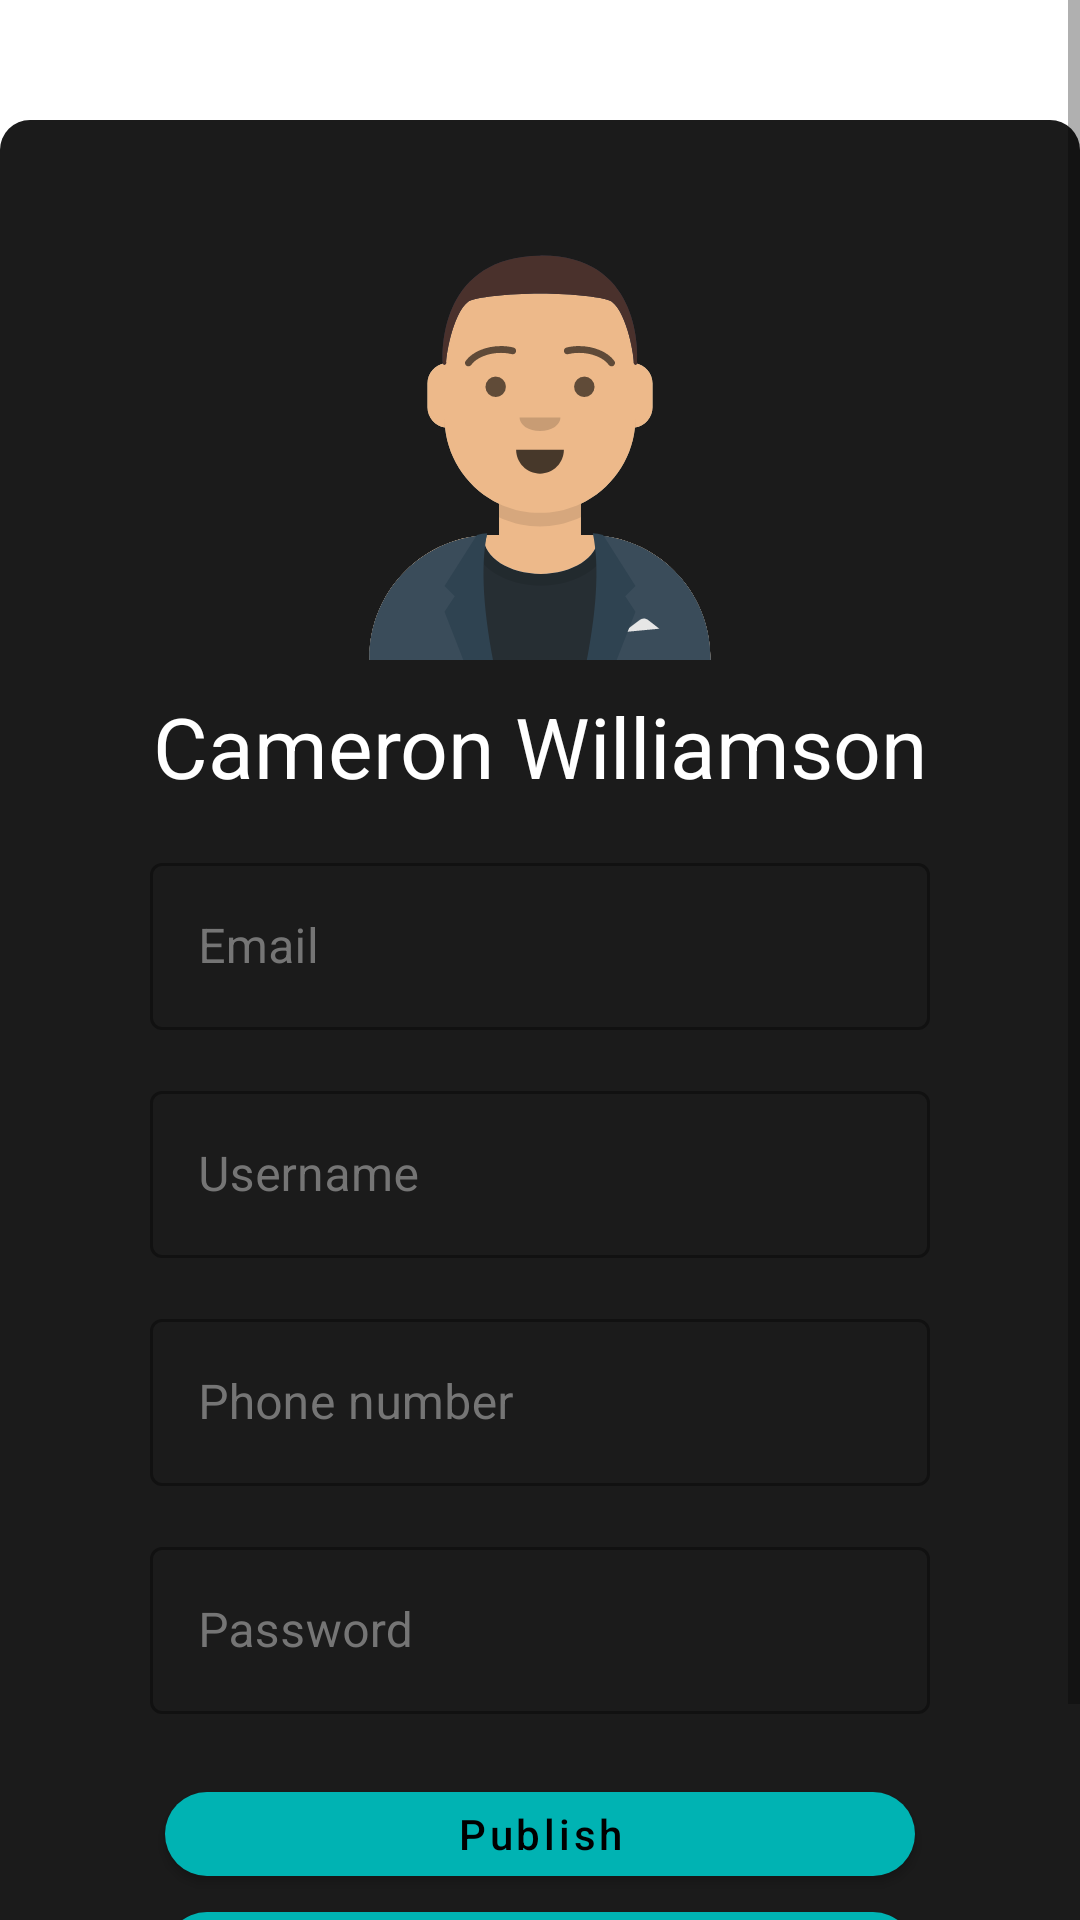

Layout XML and referenced resources for this Android screen:
<!-- AndroidManifest.xml: application theme Theme.MarketPlaceApp -->
<!-- res/layout/fragment_profile.xml -->
<?xml version="1.0" encoding="utf-8"?>
<ScrollView xmlns:android="http://schemas.android.com/apk/res/android"
    xmlns:app="http://schemas.android.com/apk/res-auto"
    android:layout_width="match_parent"
    android:layout_height="match_parent">

    <androidx.constraintlayout.widget.ConstraintLayout
        android:layout_width="match_parent"
        android:layout_height="wrap_content"
        android:layout_marginTop="40dp"
        android:layout_marginBottom="40dp"
        android:background="@drawable/rounded_layout_bg"
        android:paddingBottom="30dp">

        <ImageView
            android:id="@+id/user_image_view"
            android:layout_width="150dp"
            android:layout_height="150dp"
            android:layout_marginTop="30dp"
            android:contentDescription="@string/client_photo"
            android:scaleType="centerCrop"
            android:src="@drawable/ic_avatar"
            app:layout_constraintEnd_toEndOf="parent"
            app:layout_constraintStart_toStartOf="parent"
            app:layout_constraintTop_toTopOf="parent" />

        <TextView
            android:id="@+id/username_text_view"
            android:layout_width="wrap_content"
            android:layout_height="wrap_content"
            android:layout_marginTop="10dp"
            android:layout_marginBottom="20dp"
            android:text="Cameron Williamson"
            android:textColor="@color/white"
            android:textSize="28sp"
            app:layout_constraintEnd_toEndOf="parent"
            app:layout_constraintStart_toStartOf="parent"
            app:layout_constraintTop_toBottomOf="@id/user_image_view" />

        <com.google.android.material.textfield.TextInputLayout
            android:id="@+id/email_text_view_layout"
            style="@style/Widget.MaterialComponents.TextInputLayout.OutlinedBox"
            android:layout_width="match_parent"
            android:layout_height="wrap_content"
            android:layout_marginStart="30dp"
            android:layout_marginTop="15dp"
            android:layout_marginEnd="30dp"
            android:hint="@string/email"
            android:paddingLeft="20dp"
            android:paddingRight="20dp"
            android:textColorHint="@color/colorHintText"
            app:layout_constraintEnd_toEndOf="parent"
            app:layout_constraintStart_toStartOf="parent"
            app:layout_constraintTop_toBottomOf="@id/username_text_view">

            <com.google.android.material.textfield.TextInputEditText
                android:id="@+id/email_text_view"
                android:layout_width="match_parent"
                android:layout_height="wrap_content"
                android:clickable="false"
                android:cursorVisible="false"
                android:focusable="false"
                android:textColor="@color/white" />

        </com.google.android.material.textfield.TextInputLayout>

        <com.google.android.material.textfield.TextInputLayout
            android:id="@+id/user_name_text_view_layout"
            style="@style/Widget.MaterialComponents.TextInputLayout.OutlinedBox"
            android:layout_width="match_parent"
            android:layout_height="wrap_content"
            android:layout_marginStart="30dp"
            android:layout_marginTop="15dp"
            android:layout_marginEnd="30dp"
            android:hint="@string/username"
            android:paddingLeft="20dp"
            android:paddingRight="20dp"
            android:textColorHint="@color/colorHintText"
            app:layout_constraintEnd_toEndOf="parent"
            app:layout_constraintStart_toStartOf="parent"
            app:layout_constraintTop_toBottomOf="@id/email_text_view_layout">

            <com.google.android.material.textfield.TextInputEditText
                android:id="@+id/user_name_text_view"
                android:layout_width="match_parent"
                android:layout_height="wrap_content"
                android:textColor="@color/white" />

        </com.google.android.material.textfield.TextInputLayout>

        <com.google.android.material.textfield.TextInputLayout
            android:id="@+id/phone_number_text_view_layout"
            style="@style/Widget.MaterialComponents.TextInputLayout.OutlinedBox"
            android:layout_width="match_parent"
            android:layout_height="wrap_content"
            android:layout_marginStart="30dp"
            android:layout_marginTop="15dp"
            android:layout_marginEnd="30dp"
            android:hint="@string/phone_number"
            android:paddingLeft="20dp"
            android:paddingRight="20dp"
            android:textColorHint="@color/colorHintText"
            app:layout_constraintEnd_toEndOf="parent"
            app:layout_constraintStart_toStartOf="parent"
            app:layout_constraintTop_toBottomOf="@id/user_name_text_view_layout">

            <com.google.android.material.textfield.TextInputEditText
                android:id="@+id/phone_number_text_view"
                android:layout_width="match_parent"
                android:layout_height="wrap_content"
                android:textColor="@color/white" />

        </com.google.android.material.textfield.TextInputLayout>

        <com.google.android.material.textfield.TextInputLayout
            android:id="@+id/password_text_view_layout"
            style="@style/Widget.MaterialComponents.TextInputLayout.OutlinedBox"
            android:layout_width="match_parent"
            android:layout_height="wrap_content"
            android:layout_marginStart="30dp"
            android:layout_marginTop="15dp"
            android:layout_marginEnd="30dp"
            android:hint="@string/password"
            android:paddingLeft="20dp"
            android:paddingRight="20dp"
            android:textColorHint="@color/colorHintText"
            app:layout_constraintEnd_toEndOf="parent"
            app:layout_constraintStart_toStartOf="parent"
            app:layout_constraintTop_toBottomOf="@id/phone_number_text_view_layout">

            <com.google.android.material.textfield.TextInputEditText
                android:id="@+id/password_text_view"
                android:layout_width="match_parent"
                android:layout_height="wrap_content"
                android:textColor="@color/white" />

        </com.google.android.material.textfield.TextInputLayout>

        <com.google.android.material.button.MaterialButton
            android:id="@+id/publish_button"
            style="@style/Widget.MaterialComponents.Button"
            android:layout_width="250dp"
            android:layout_height="40dp"
            android:layout_marginTop="20dp"
            android:text="@string/publish"
            android:textAllCaps="false"
            android:textColor="@color/black"
            app:cornerRadius="15dp"
            app:layout_constraintEnd_toEndOf="parent"
            app:layout_constraintStart_toStartOf="parent"
            app:layout_constraintTop_toBottomOf="@id/password_text_view_layout" />

        <com.google.android.material.button.MaterialButton
            android:id="@+id/log_in_button"
            style="@style/Widget.MaterialComponents.Button"
            android:layout_width="250dp"
            android:layout_height="40dp"
            android:layout_marginBottom="20dp"
            android:text="@string/log_out"
            android:textAllCaps="false"
            android:textColor="@color/black"
            app:cornerRadius="15dp"
            app:layout_constraintBottom_toBottomOf="parent"
            app:layout_constraintEnd_toEndOf="parent"
            app:layout_constraintStart_toStartOf="parent"
            app:layout_constraintTop_toBottomOf="@id/publish_button" />

    </androidx.constraintlayout.widget.ConstraintLayout>

</ScrollView>
<!-- resources referenced by this layout -->
<resources>
  <color name="black">#FF000000</color>
  <color name="colorHintText">#757575</color>
  <color name="white">#FFFFFFFF</color>
  <!-- drawable ic_avatar: vector/xml drawable (drawable-v24, 8563 chars, omitted) -->
  <!-- drawable rounded_layout_bg (drawable) -->
  <?xml version="1.0" encoding="UTF-8"?>
  <shape xmlns:android="http://schemas.android.com/apk/res/android">
      <solid android:color="@color/colorAppBlack"/>
      <corners android:radius="10dp"/>
      <padding android:left="0dp" android:top="0dp" android:right="0dp" android:bottom="0dp" />
  </shape>
  <string name="client_photo">Client Photo</string>
  <string name="email">Email</string>
  <string name="log_out">Log out</string>
  <string name="password">Password</string>
  <string name="phone_number">Phone number</string>
  <string name="publish">Publish</string>
  <string name="username">Username</string>
  <style name="Theme.MarketPlaceApp" parent="Theme.MaterialComponents.DayNight.NoActionBar">
          
          <item name="colorPrimary">@color/colorPrimary</item>
          <item name="colorPrimaryVariant">@color/purple_700</item>
          <item name="colorOnPrimary">@color/white</item>
          
          <item name="colorSecondary">@color/teal_200</item>
          <item name="colorSecondaryVariant">@color/teal_700</item>
          <item name="colorOnSecondary">@color/black</item>
          
          <item name="android:statusBarColor" tools:targetApi="l">?attr/colorPrimaryVariant</item>
          
      </style>
  <color name="colorAppBlack">#1b1b1b</color>
  <color name="colorPrimary">#00b3b3</color>
  <color name="purple_700">#FF3700B3</color>
  <color name="teal_200">#FF03DAC5</color>
  <color name="teal_700">#FF018786</color>
</resources>
